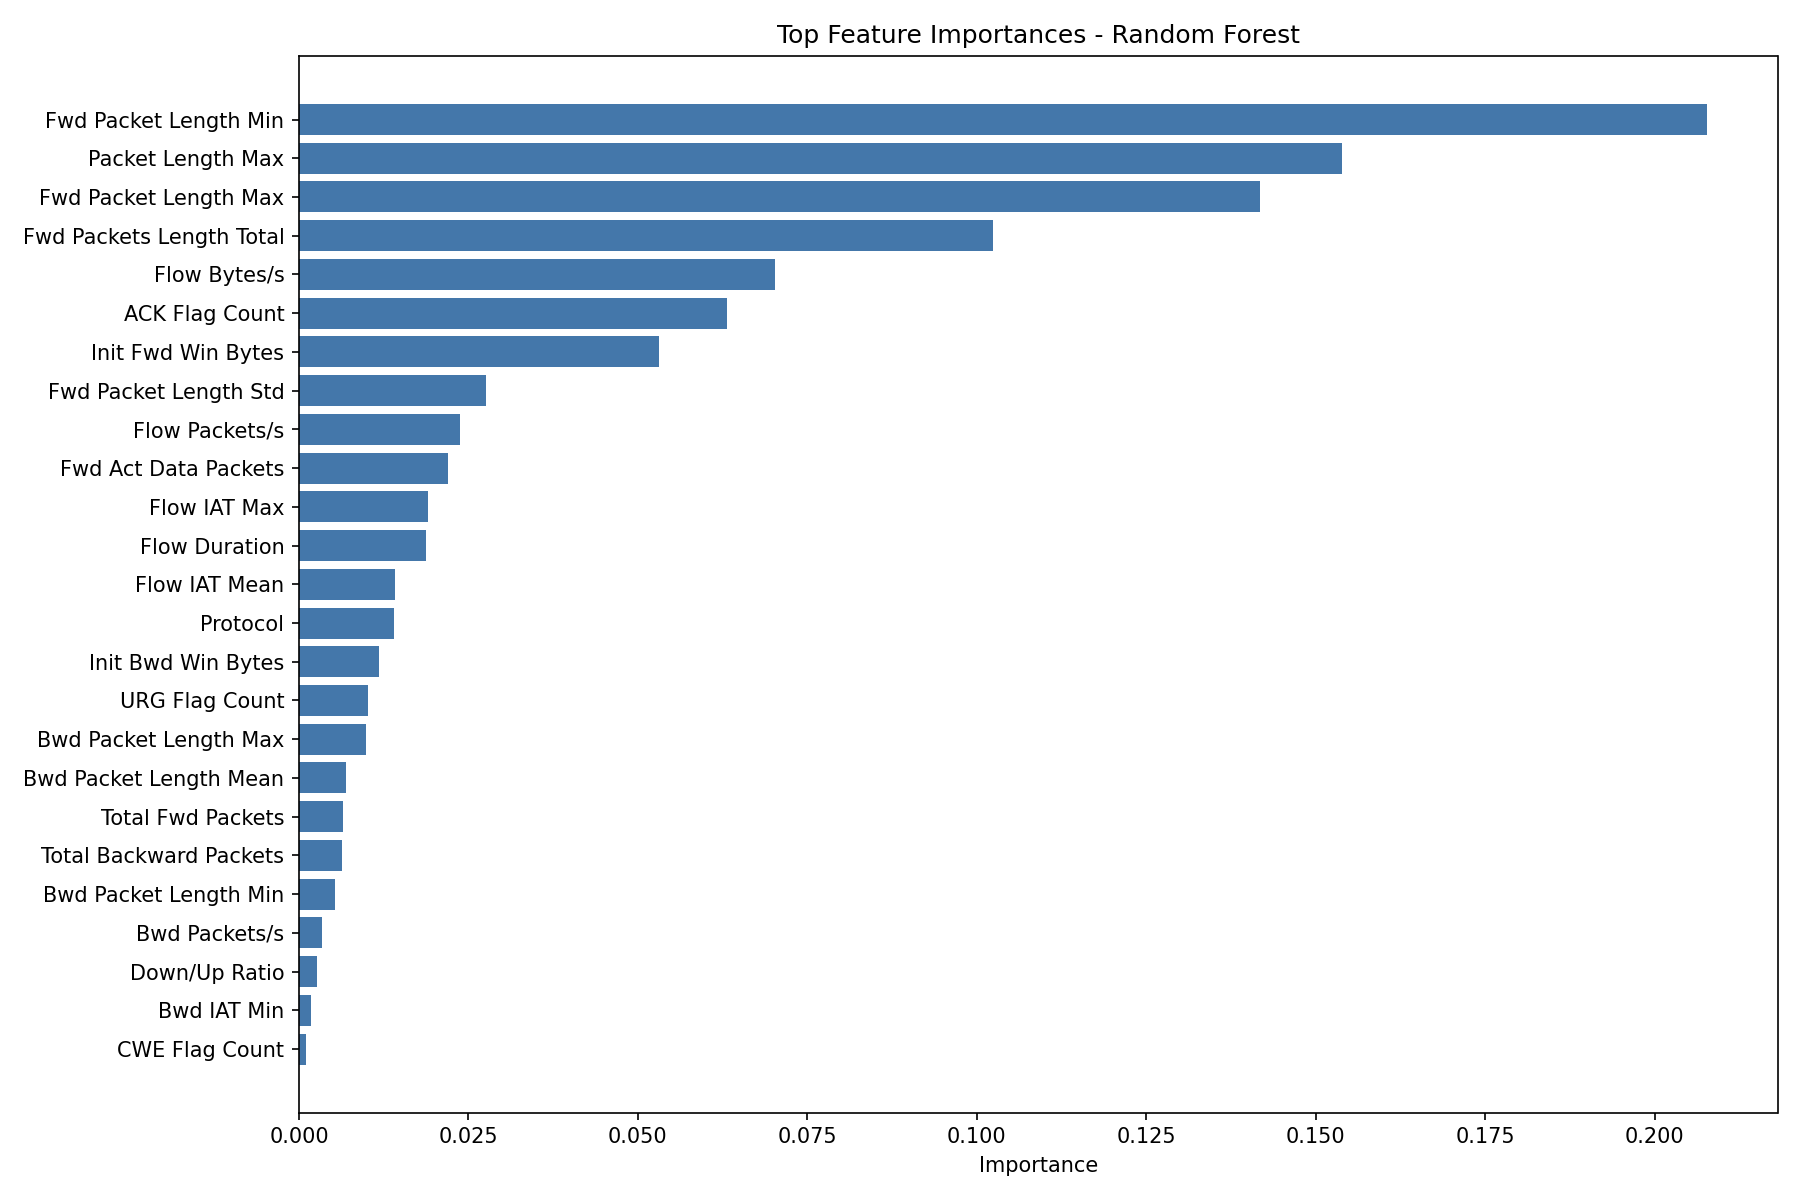

Source data for this figure (header and first rows):
feature, importance
Fwd Packet Length Min, 0.2077
Packet Length Max, 0.1538
Fwd Packet Length Max, 0.1418
Fwd Packets Length Total, 0.1024
Flow Bytes/s, 0.07025
ACK Flag Count, 0.06311
Init Fwd Win Bytes, 0.05312
Fwd Packet Length Std, 0.02757
Flow Packets/s, 0.0238
Fwd Act Data Packets, 0.02192
Flow IAT Max, 0.01903
Flow Duration, 0.01876
Flow IAT Mean, 0.01417
Protocol, 0.014
Init Bwd Win Bytes, 0.01185
URG Flag Count, 0.01022
Bwd Packet Length Max, 0.009891
Bwd Packet Length Mean, 0.00696
Total Fwd Packets, 0.006498
Total Backward Packets, 0.00636
Bwd Packet Length Min, 0.005299
Bwd Packets/s, 0.003422
Down/Up Ratio, 0.002693
Bwd IAT Min, 0.001771
CWE Flag Count, 0.001099
